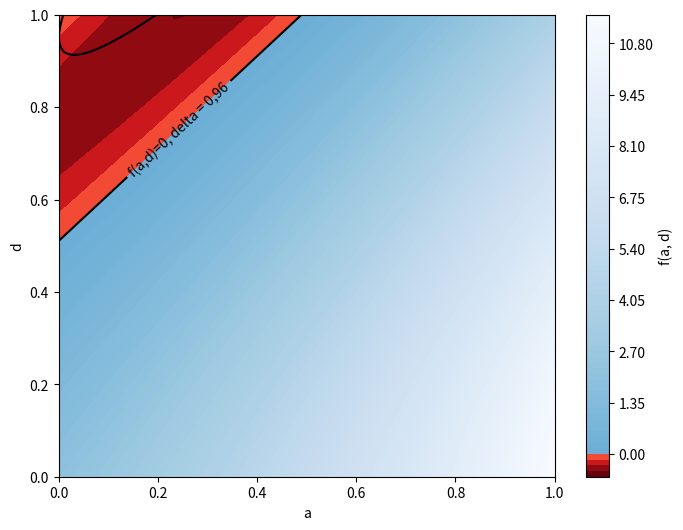

Write Python code to recreate this figure. (Note: this script raises an exception after producing the figure.)
import numpy as np
import matplotlib.pyplot as plt
from matplotlib.colors import ListedColormap, TwoSlopeNorm
import os

# Définir la fonction
def f(a, d, delta, x_tilde, b):
    term1 = (1 - b * (d - a)) * delta * (1 - delta * (d ** 2 - a * d) - x_tilde * (d - a) * (1 - delta) + a)
    term2 = (1 - b * delta * (d - a)) * (1 - delta * (d ** 2 - a * d) - x_tilde * (1 - delta) + a * delta)
    return term1 + term2

# Paramètres
delta = 0.96
x_tilde = 0.96
b = 2

# Créer une grille de valeurs pour a et d
a = np.linspace(0, 1, 100)
d = np.linspace(0, 1, 100)
a, d = np.meshgrid(a, d)

# Calculer les valeurs de la fonction pour chaque point de la grille
z = f(a, d, delta, x_tilde, b)

# Créer une colormap personnalisée pour les valeurs négatives et positives
positive_cm = plt.cm.Blues_r(np.linspace(0.5, 1, 128))
negative_cm = plt.cm.Reds_r(np.linspace(0, 0.5, 128))

# Fusionner les deux colormaps en une seule
newcolors = np.vstack((negative_cm, positive_cm))
newcmp = ListedColormap(newcolors)

# Créer une norme pour centrer la colormap à zéro
divnorm = TwoSlopeNorm(vmin=z.min(), vcenter=0, vmax=z.max())

# Tracer le graphique
plt.figure(figsize=(8, 6))
contour = plt.contourf(a, d, z, levels=100, cmap=newcmp, norm=divnorm)
plt.colorbar(contour, label='f(a, d)')
plt.xlabel('a')
plt.ylabel('d')


# Ajouter la courbe de niveau pour f(a, d) = 0
zero_contour = plt.contour(a, d, z, levels=[0], colors='black', linewidths=1.5)
plt.clabel(zero_contour, fmt='f(a,d)=0, delta = 0,96', inline=True)

delta = 0.04
x_tilde = 0.96
b = 2
z = f(a, d, delta, x_tilde, b)

zero_contour = plt.contour(a, d, z, levels=[0], colors='black', linewidths=1.5)
plt.clabel(zero_contour, fmt='f(a,d)=0, delta = 0,04', inline=True)

delta = 0.3
x_tilde = 0.96
b = 2
z = f(a, d, delta, x_tilde, b)

zero_contour = plt.contour(a, d, z, levels=[0], colors='black', linewidths=1.5)
plt.clabel(zero_contour, fmt='f(a,d)=0, delta=0,3', inline=True)

delta = 0.07
x_tilde = 0.96
b = 2
z = f(a, d, delta, x_tilde, b)

zero_contour = plt.contour(a, d, z, levels=[0], colors='black', linewidths=1.5)
plt.clabel(zero_contour, fmt='f(a,d)=0, delta=0,7', inline=True)


# Get the directory of the current script
dir_path = os.path.dirname(os.path.abspath(__file__))

# Create the path to the directory where you want to save the file
save_dir = os.path.join(dir_path, 'Graphs', 'Graph 1')

# Ensure the directory exists
os.makedirs(save_dir, exist_ok=True)

# Save the figure
plt.savefig(os.path.join(save_dir, 'g1 v delta.pdf'))